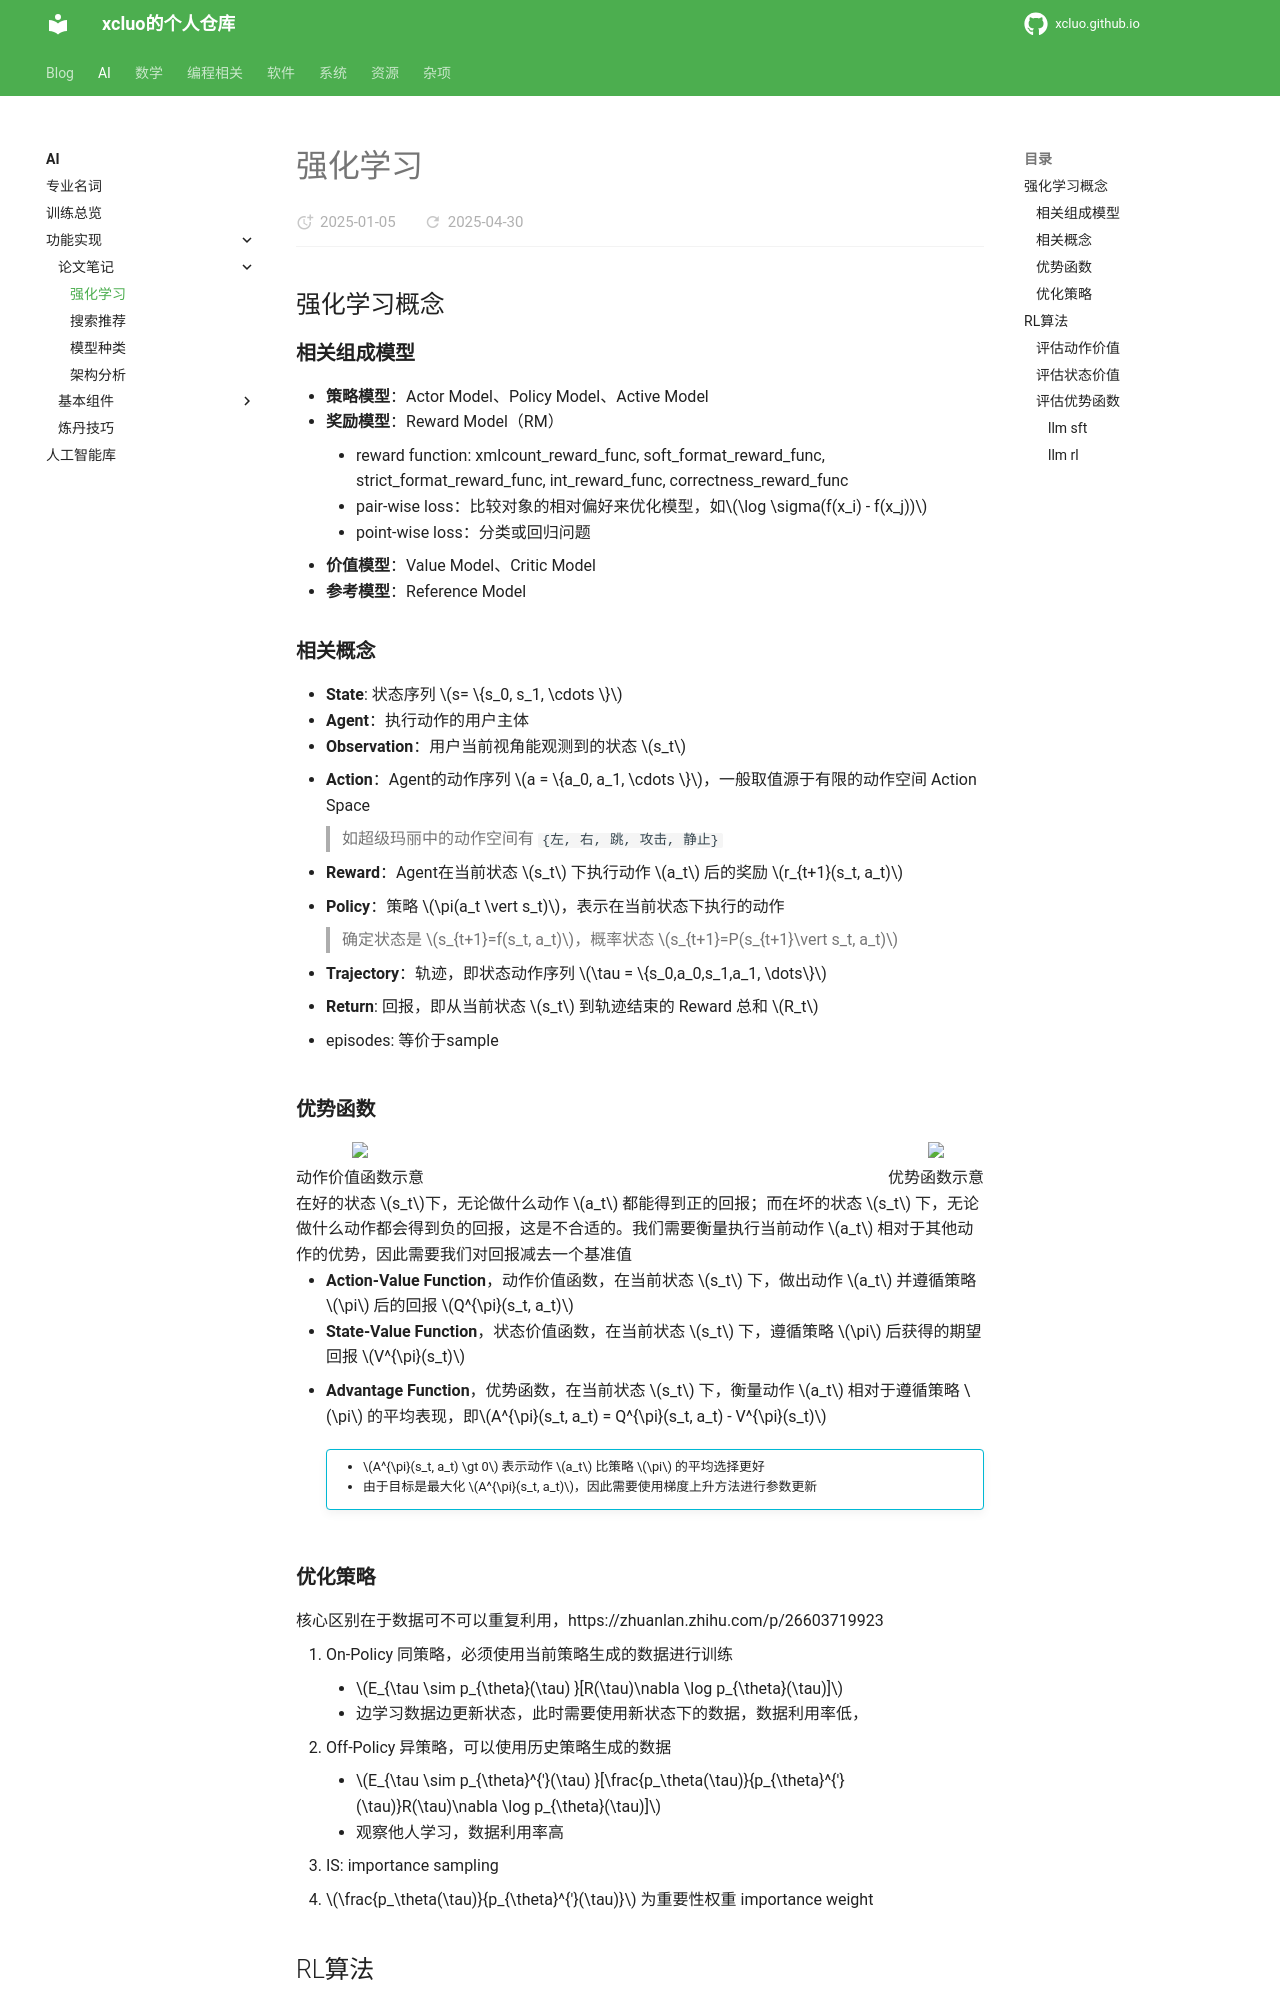

repository: xcluo/xcluo.github.io · page: AI/Paper_Reading/LM/Reinforcement_Learning/index.html · generator: mkdocs

## 强化学习概念
### 相关组成模型
- **策略模型**：Actor Model、Policy Model、Active Model
- **奖励模型**：Reward Model（RM）
    - reward function: xmlcount_reward_func, soft_format_reward_func, strict_format_reward_func, int_reward_func, correctness_reward_func
    - pair-wise loss：比较对象的相对偏好来优化模型，如$\log \sigma(f(x_i) - f(x_j))$
    - point-wise loss：分类或回归问题
- **价值模型**：Value Model、Critic Model
- **参考模型**：Reference Model

### 相关概念
- **State**: 状态序列 $s= \{s_0, s_1, \cdots \}$  
- **Agent**：执行动作的用户主体  
- **Observation**：用户当前视角能观测到的状态 $s_t$
- **Action**：Agent的动作序列 $a = \{a_0, a_1, \cdots \}$，一般取值源于有限的动作空间 Action Space  
    
    > 如超级玛丽中的动作空间有 `{左, 右, 跳, 攻击, 静止}`  

- **Reward**：Agent在当前状态 $s_t$ 下执行动作 $a_t$ 后的奖励 $r_{t+1}(s_t, a_t)$  
- **Policy**：策略 $\pi(a_t \vert s_t)$，表示在当前状态下执行的动作  

    > 确定状态是 $s_{t+1}=f(s_t, a_t)$，概率状态 $s_{t+1}=P(s_{t+1}\vert s_t, a_t)$  

- **Trajectory**：轨迹，即状态动作序列 $\tau = \{s_0,a_0,s_1,a_1, \dots\}$
- **Return**: 回报，即从当前状态 $s_t$ 到轨迹结束的 Reward 总和 $R_t$


- episodes: 等价于sample

### 优势函数
<div class="row-image-container">
    <div>
        <img src="image/action-value_function.png" style="width: 80%;">
        <p>动作价值函数示意</p>
        <!-- <figcaption>这是图片的标题或描述。</figcaption> -->
    </div>

    <div>
        <img src="image/advantage_function.png" style="width: 80%;">
        <p>优势函数示意</p>
        <!-- <figcaption>这是图片的标题或描述。</figcaption> -->
    </div>
</div>

在好的状态 $s_t$下，无论做什么动作 $a_t$ 都能得到正的回报；而在坏的状态 $s_t$ 下，无论做什么动作都会得到负的回报，这是不合适的。我们需要衡量执行当前动作 $a_t$ 相对于其他动作的优势，因此需要我们对回报减去一个基准值

- **Action-Value Function**，动作价值函数，在当前状态 $s_t$ 下，做出动作 $a_t$ 并遵循策略 $\pi$ 后的回报 $Q^{\pi}(s_t, a_t)$  
- **State-Value Function**，状态价值函数，在当前状态 $s_t$ 下，遵循策略 $\pi$ 后获得的期望回报 $V^{\pi}(s_t)$  
- **Advantage Function**，优势函数，在当前状态 $s_t$ 下，衡量动作 $a_t$ 相对于遵循策略 $\pi$ 的平均表现，即$A^{\pi}(s_t, a_t) = Q^{\pi}(s_t, a_t) - V^{\pi}(s_t)$

    !!! info ""
        - $A^{\pi}(s_t, a_t) \gt 0$ 表示动作 $a_t$ 比策略 $\pi$ 的平均选择更好  
        - 由于目标是最大化 $A^{\pi}(s_t, a_t)$，因此需要使用梯度上升方法进行参数更新
